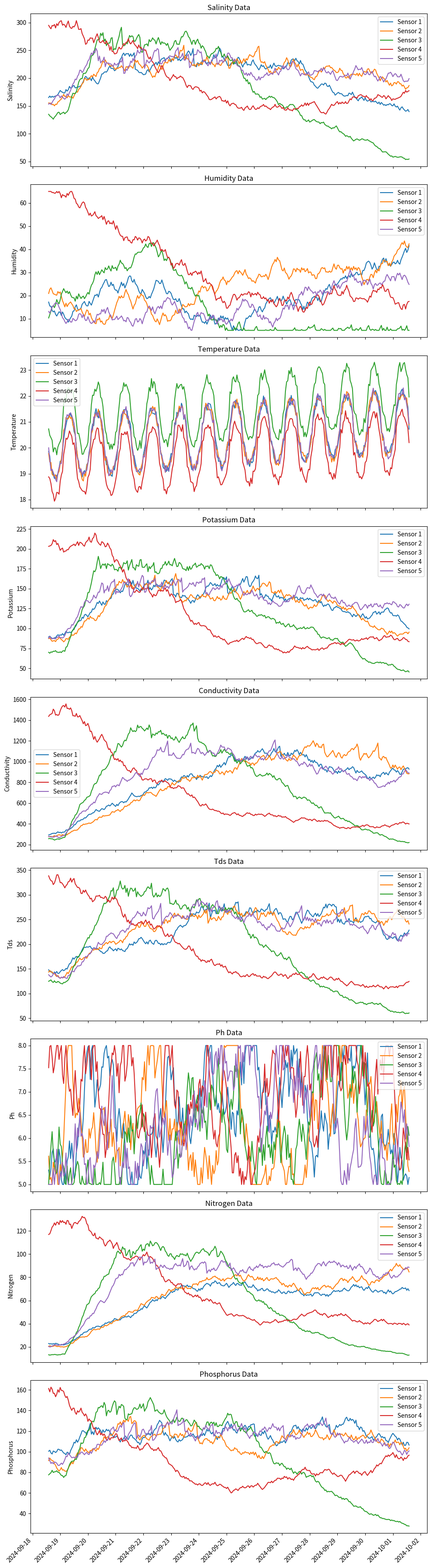

Generate this figure with matplotlib:
import datetime
import random
import math
import json

import matplotlib.pyplot as plt
import matplotlib.dates as mdates

SENSOR_NAME_TO_UNITS = {
    "conductivity": "us/cm",
    "humidity": "%",
    "nitrogen": "mg/kg",
    "ph": "level",
    "phosphorus": "mg/kg",
    "potassium": "mg/kg",
    "salinity": "mg/L",
    "tds": "mg/L",
    "temperature": "°C",
}


def generate_sensor_data(sensor_values, start_date, end_date, time_step_seconds=3600):
    def interpolate(val_start, val_end, progress):
        """Linear interpolation between val_start and val_end."""
        return val_start + (val_end - val_start) * progress

    def generate_sinusoidal_temperature(step, total_steps, sensor_id, base_temp, nutrient_influence):
        """Generate sinusoidal temperature data."""
        time_of_day = (step % int(24 * 3600 / time_step_seconds)) / (24 * 3600 / time_step_seconds) * 2 * math.pi
        temp_variation = math.sin(time_of_day - math.pi)  # Peak at 18:00, valley at 06:00
        temp_value = base_temp + temp_variation
        temp_value += nutrient_influence

        if sensor_id == 3:
            temp_value += 1  # Slightly higher at sensor #3
        if sensor_id == 4:
            temp_value -= 0.75  # Slightly lower at sensor #4

        # if the temperature variation is positive, increase the temperature by a random factor between 1 and 1.05
        # if the temperature variation is negative, decrease the temperature by a random factor between 0.95 and 1
        if temp_variation > 0:
            return temp_value * random.uniform(1, 1.02)
        else:
            return temp_value * random.uniform(0.98, 1)

    def generate_humidity(step, total_steps, sensor_id, start_humidity, nutrient_influence, start_absorption_step, stop_transfer_step):
        """Generate humidity with random jumps."""
        humidity_value = start_humidity + random.uniform(-2, 2)  # Random jump ±2%
        if step < stop_transfer_step:
            if sensor_id == 4:  # Sensor #4 starts higher and decreases over time
                humidity_value -= step / total_steps  # Decrease over time
            else:
                humidity_value += step / total_steps * 0.02  # Increase over time for others
                if sensor_id != 3 and humidity_value > 30:
                    humidity_value -= 2
        if sensor_id == 3:
            if step < start_absorption_step:
                humidity_value += 0.5
                if humidity_value > 40:
                    humidity_value -= 0.75
            else:
                humidity_value -= 0.5 # Plant uses more humidity
        return min(max(humidity_value, 5), 65)

    def generate_ph(step, total_steps, sensor_id, start_ph):
        """Generate pH with random jumps."""
        ph_value = start_ph * random.uniform(0.9, 1.1)  # Random jump ±1 pH level
        return max(min(ph_value, 8), 5)

    start_dt = datetime.datetime.fromisoformat(start_date)
    end_dt = datetime.datetime.fromisoformat(end_date)
    time_step = datetime.timedelta(seconds=time_step_seconds)
    timestamps = []

    current_time = start_dt
    while current_time <= end_dt:
        timestamps.append(current_time)
        current_time += time_step

    total_steps = len(timestamps)
    start_transfer_step = int(total_steps * 0.05)
    stop_transfer_step = int(total_steps * 0.5)
    start_absorption_step = int(total_steps * 0.3)

    sensor_data = {}
    for sensor in sensor_values:
        sensor_id = sensor['sensor_id']
        sensor_name = sensor['sensor_name']
        if sensor_id not in sensor_data:
            sensor_data[sensor_id] = {}
        sensor_data[sensor_id][sensor_name] = sensor['sensor_value']

    sensor_4_starting_values = sensor_data[4].copy()

    nutrient_flow_rate = 0.02
    plant_absorption_rate = 0.01

    generated_data = []

    for step, timestamp in enumerate(timestamps):
        new_values = {sensor_id: sensor_data[sensor_id].copy() for sensor_id in sensor_data}
        nutrient_influence = min(1.0, step / total_steps)

        for sensor_name in sensor_data[1].keys():
            if sensor_name == "temperature":
                base_temp = 20.0
                for sensor_id in new_values:
                    new_values[sensor_id][sensor_name] = generate_sinusoidal_temperature(
                        step, total_steps, sensor_id, base_temp, nutrient_influence
                    )
            elif sensor_name == "humidity":
                for sensor_id in new_values:
                    start_humidity = sensor_data[sensor_id][sensor_name]
                    new_values[sensor_id][sensor_name] = generate_humidity(
                        step, total_steps, sensor_id, start_humidity, nutrient_influence, start_absorption_step, stop_transfer_step
                    )
            elif sensor_name == "ph":
                for sensor_id in new_values:
                    start_ph = sensor_data[sensor_id][sensor_name]
                    new_values[sensor_id][sensor_name] = generate_ph(step, total_steps, sensor_id, start_ph)
            else:
                if start_transfer_step <= step <= stop_transfer_step:
                    flow_from_4 = sensor_data[4][sensor_name] * nutrient_flow_rate
                    new_values[4][sensor_name] -= flow_from_4 * random.uniform(0.1, 0.5)
                    new_values[5][sensor_name] += flow_from_4 * 0.4
                    new_values[1][sensor_name] += flow_from_4 * 0.25
                    new_values[3][sensor_name] += flow_from_4 * 0.8
                    new_values[2][sensor_name] += flow_from_4 * 0.25

                if step >= start_absorption_step:
                    new_values[3][sensor_name] -= plant_absorption_rate * sensor_data[3][sensor_name]

                for sensor_id in new_values:
                    new_values[sensor_id][sensor_name] *= random.uniform(0.97, 1.03)
                    if sensor_id != 4:
                        if sensor_id != 3 and new_values[sensor_id][sensor_name] > sensor_4_starting_values[sensor_name] * random.uniform(0.8, 0.9):
                            new_values[sensor_id][sensor_name] *= random.uniform(0.85, 0.95)
                        elif sensor_id == 3 and new_values[sensor_id][sensor_name] > sensor_4_starting_values[sensor_name] * random.uniform(0.9, 1):
                            new_values[sensor_id][sensor_name] *= random.uniform(0.9, 1)

        for sensor_id in new_values:
            for sensor_name, value in new_values[sensor_id].items():
                generated_data.append({
                    "sensor_id": sensor_id,
                    "sensor_name": sensor_name,
                    "timestamp": timestamp.isoformat(),
                    "sensor_value": round(value, 2),
                    "units": SENSOR_NAME_TO_UNITS[sensor_name]
                })

        sensor_data = new_values

    return generated_data


def plot_sensor_data(generated_data):
    # Get unique sensor names and IDs
    sensor_names = set(entry['sensor_name'] for entry in generated_data)
    sensor_ids = set(entry['sensor_id'] for entry in generated_data)

    fig, ax = plt.subplots(len(sensor_names), 1, figsize=(10, len(sensor_names) * 4), sharex=True)

    if len(sensor_names) == 1:
        ax = [ax]  # If only one sensor_name, ensure ax is a list

    sensor_data_by_name = {sensor_name: {} for sensor_name in sensor_names}

    # Group data by sensor_name and sensor_id
    for entry in generated_data:
        sensor_id = entry['sensor_id']
        sensor_name = entry['sensor_name']
        if sensor_id not in sensor_data_by_name[sensor_name]:
            sensor_data_by_name[sensor_name][sensor_id] = {'timestamps': [], 'values': []}
        sensor_data_by_name[sensor_name][sensor_id]['timestamps'].append(datetime.datetime.fromisoformat(entry['timestamp']))
        sensor_data_by_name[sensor_name][sensor_id]['values'].append(entry['sensor_value'])

    # Plot each sensor_name's data (one plot per sensor_name)
    for i, sensor_name in enumerate(sensor_names):
        for sensor_id in sensor_ids:
            if sensor_id in sensor_data_by_name[sensor_name]:
                ax[i].plot(sensor_data_by_name[sensor_name][sensor_id]['timestamps'],
                           sensor_data_by_name[sensor_name][sensor_id]['values'],
                           label=f'Sensor {sensor_id}')
        ax[i].set_title(f'{sensor_name.capitalize()} Data')
        ax[i].set_ylabel(sensor_name.capitalize())
        ax[i].legend()

    # Format x-axis to show only when the day changes
    ax[-1].xaxis.set_major_locator(mdates.DayLocator())  # Show ticks only when the day changes
    ax[-1].xaxis.set_major_formatter(mdates.DateFormatter('%Y-%m-%d'))  # Format as 'YYYY-MM-DD'
    plt.setp(ax[-1].xaxis.get_majorticklabels(), rotation=45, ha='right')

    plt.tight_layout()
    plt.show()

sensor_values = [
    {"sensor_name": "conductivity",
     "timestamp": "2024-09-18T14:00:01.947Z", "sensor_value": 295, "sensor_id": 1,
     "units": "us/cm"},
    {"sensor_name": "humidity", "timestamp": "2024-09-18T14:00:01.947Z", "sensor_value": 16.2, "sensor_id": 1,
     "units": "%"},
    {"sensor_name": "nitrogen", "timestamp": "2024-09-18T14:00:01.947Z", "sensor_value": 23, "sensor_id": 1,
     "units": "mg/kg"},
    {"sensor_name": "ph", "timestamp": "2024-09-18T14:00:01.947Z", "sensor_value": 5.7, "sensor_id": 1,
     "units": "level"},
    {"sensor_name": "phosphorus", "timestamp": "2024-09-18T14:00:01.947Z", "sensor_value": 99, "sensor_id": 1,
     "units": "mg/kg"},
    {"sensor_name": "potassium", "timestamp": "2024-09-18T14:00:01.947Z", "sensor_value": 92, "sensor_id": 1,
     "units": "mg/kg"},
    {"sensor_name": "salinity", "timestamp": "2024-09-18T14:00:01.947Z", "sensor_value": 162, "sensor_id": 1,
     "units": "mg/L"},
    {"sensor_name": "tds", "timestamp": "2024-09-18T14:00:01.947Z", "sensor_value": 147, "sensor_id": 1,
     "units": "mg/L"},
    {"sensor_name": "temperature", "timestamp": "2024-09-18T14:00:01.947Z", "sensor_value": 22.1, "sensor_id": 1,
     "units": "°C"},
    {"sensor_name": "conductivity", "timestamp": "2024-09-18T14:00:01.947Z", "sensor_value": 283, "sensor_id": 2,
     "units": "us/cm"},
    {"sensor_name": "humidity", "timestamp": "2024-09-18T14:00:01.947Z", "sensor_value": 21.1, "sensor_id": 2,
     "units": "%"},
    {"sensor_name": "nitrogen", "timestamp": "2024-09-18T14:00:01.947Z", "sensor_value": 20, "sensor_id": 2,
     "units": "mg/kg"},
    {"sensor_name": "ph", "timestamp": "2024-09-18T14:00:01.947Z", "sensor_value": 5.6, "sensor_id": 2,
     "units": "level"},
    {"sensor_name": "phosphorus", "timestamp": "2024-09-18T14:00:01.947Z", "sensor_value": 93, "sensor_id": 2,
     "units": "mg/kg"},
    {"sensor_name": "potassium", "timestamp": "2024-09-18T14:00:01.947Z", "sensor_value": 86, "sensor_id": 2,
     "units": "mg/kg"},
    {"sensor_name": "salinity", "timestamp": "2024-09-18T14:00:01.947Z", "sensor_value": 155, "sensor_id": 2,
     "units": "mg/L"},
    {"sensor_name": "tds", "timestamp": "2024-09-18T14:00:01.947Z", "sensor_value": 141, "sensor_id": 2,
     "units": "mg/L"},
    {"sensor_name": "temperature", "timestamp": "2024-09-18T14:00:01.947Z", "sensor_value": 22.2, "sensor_id": 2,
     "units": "°C"},
    {"sensor_name": "conductivity", "timestamp": "2024-09-18T14:00:01.947Z", "sensor_value": 251, "sensor_id": 3,
     "units": "us/cm"},
    {"sensor_name": "humidity", "timestamp": "2024-09-18T14:00:01.947Z", "sensor_value": 11.5, "sensor_id": 3,
     "units": "%"},
    {"sensor_name": "nitrogen", "timestamp": "2024-09-18T14:00:01.947Z", "sensor_value": 13, "sensor_id": 3,
     "units": "mg/kg"},
    {"sensor_name": "ph", "timestamp": "2024-09-18T14:00:01.947Z", "sensor_value": 5, "sensor_id": 3, "units": "level"},
    {"sensor_name": "phosphorus", "timestamp": "2024-09-18T14:00:01.947Z", "sensor_value": 78, "sensor_id": 3,
     "units": "mg/kg"},
    {"sensor_name": "potassium", "timestamp": "2024-09-18T14:00:01.947Z", "sensor_value": 70, "sensor_id": 3,
     "units": "mg/kg"},
    {"sensor_name": "salinity", "timestamp": "2024-09-18T14:00:01.947Z", "sensor_value": 138, "sensor_id": 3,
     "units": "mg/L"},
    {"sensor_name": "tds", "timestamp": "2024-09-18T14:00:01.947Z", "sensor_value": 125, "sensor_id": 3,
     "units": "mg/L"},
    {"sensor_name": "temperature", "timestamp": "2024-09-18T14:00:01.947Z", "sensor_value": 22.4, "sensor_id": 3,
     "units": "°C"},
    {"sensor_name": "conductivity", "timestamp": "2024-09-18T14:00:01.947Z", "sensor_value": 1432, "sensor_id": 4,
     "units": "us/cm"},
    {"sensor_name": "humidity", "timestamp": "2024-09-18T14:00:01.947Z", "sensor_value": 63.8, "sensor_id": 4,
     "units": "%"},
    {"sensor_name": "nitrogen", "timestamp": "2024-09-18T14:00:01.947Z", "sensor_value": 116, "sensor_id": 4,
     "units": "mg/kg"},
    {"sensor_name": "ph", "timestamp": "2024-09-18T14:00:01.947Z", "sensor_value": 7.3, "sensor_id": 4,
     "units": "level"},
    {"sensor_name": "phosphorus", "timestamp": "2024-09-18T14:00:01.947Z", "sensor_value": 157, "sensor_id": 4,
     "units": "mg/kg"},
    {"sensor_name": "potassium", "timestamp": "2024-09-18T14:00:01.947Z", "sensor_value": 198, "sensor_id": 4,
     "units": "mg/kg"},
    {"sensor_name": "salinity", "timestamp": "2024-09-18T14:00:01.947Z", "sensor_value": 300, "sensor_id": 4,
     "units": "mg/L"},
    {"sensor_name": "tds", "timestamp": "2024-09-18T14:00:01.947Z", "sensor_value": 342, "sensor_id": 4,
     "units": "mg/L"},
    {"sensor_name": "temperature", "timestamp": "2024-09-18T14:00:01.947Z", "sensor_value": 22, "sensor_id": 4,
     "units": "°C"},
    {"sensor_name": "conductivity", "timestamp": "2024-09-18T14:00:01.947Z", "sensor_value": 284, "sensor_id": 5,
     "units": "us/cm"},
    {"sensor_name": "humidity", "timestamp": "2024-09-18T14:00:01.947Z", "sensor_value": 14.8, "sensor_id": 5,
     "units": "%"},
    {"sensor_name": "nitrogen", "timestamp": "2024-09-18T14:00:01.947Z", "sensor_value": 20, "sensor_id": 5,
     "units": "mg/kg"},
    {"sensor_name": "ph", "timestamp": "2024-09-18T14:00:01.947Z", "sensor_value": 5.3, "sensor_id": 5,
     "units": "level"},
    {"sensor_name": "phosphorus", "timestamp": "2024-09-18T14:00:01.947Z", "sensor_value": 94, "sensor_id": 5,
     "units": "mg/kg"},
    {"sensor_name": "potassium", "timestamp": "2024-09-18T14:00:01.947Z", "sensor_value": 86, "sensor_id": 5,
     "units": "mg/kg"},
    {"sensor_name": "salinity", "timestamp": "2024-09-18T14:00:01.947Z", "sensor_value": 156, "sensor_id": 5,
     "units": "mg/L"},
    {"sensor_name": "tds", "timestamp": "2024-09-18T14:00:01.947Z", "sensor_value": 142, "sensor_id": 5,
     "units": "mg/L"},
    {"sensor_name": "temperature", "timestamp": "2024-09-18T14:00:01.947Z", "sensor_value": 22.5, "sensor_id": 5,
     "units": "°C"}]

start_date = "2024-09-18T14:00:00.007Z"
end_date = "2024-10-01T14:00:00.007Z"

generated_data = generate_sensor_data(sensor_values, start_date, end_date)

plot_sensor_data(generated_data)

# save generated_data to json file

with open('generated_data.json', 'w') as f:
    json.dump(generated_data, f, indent=4)
